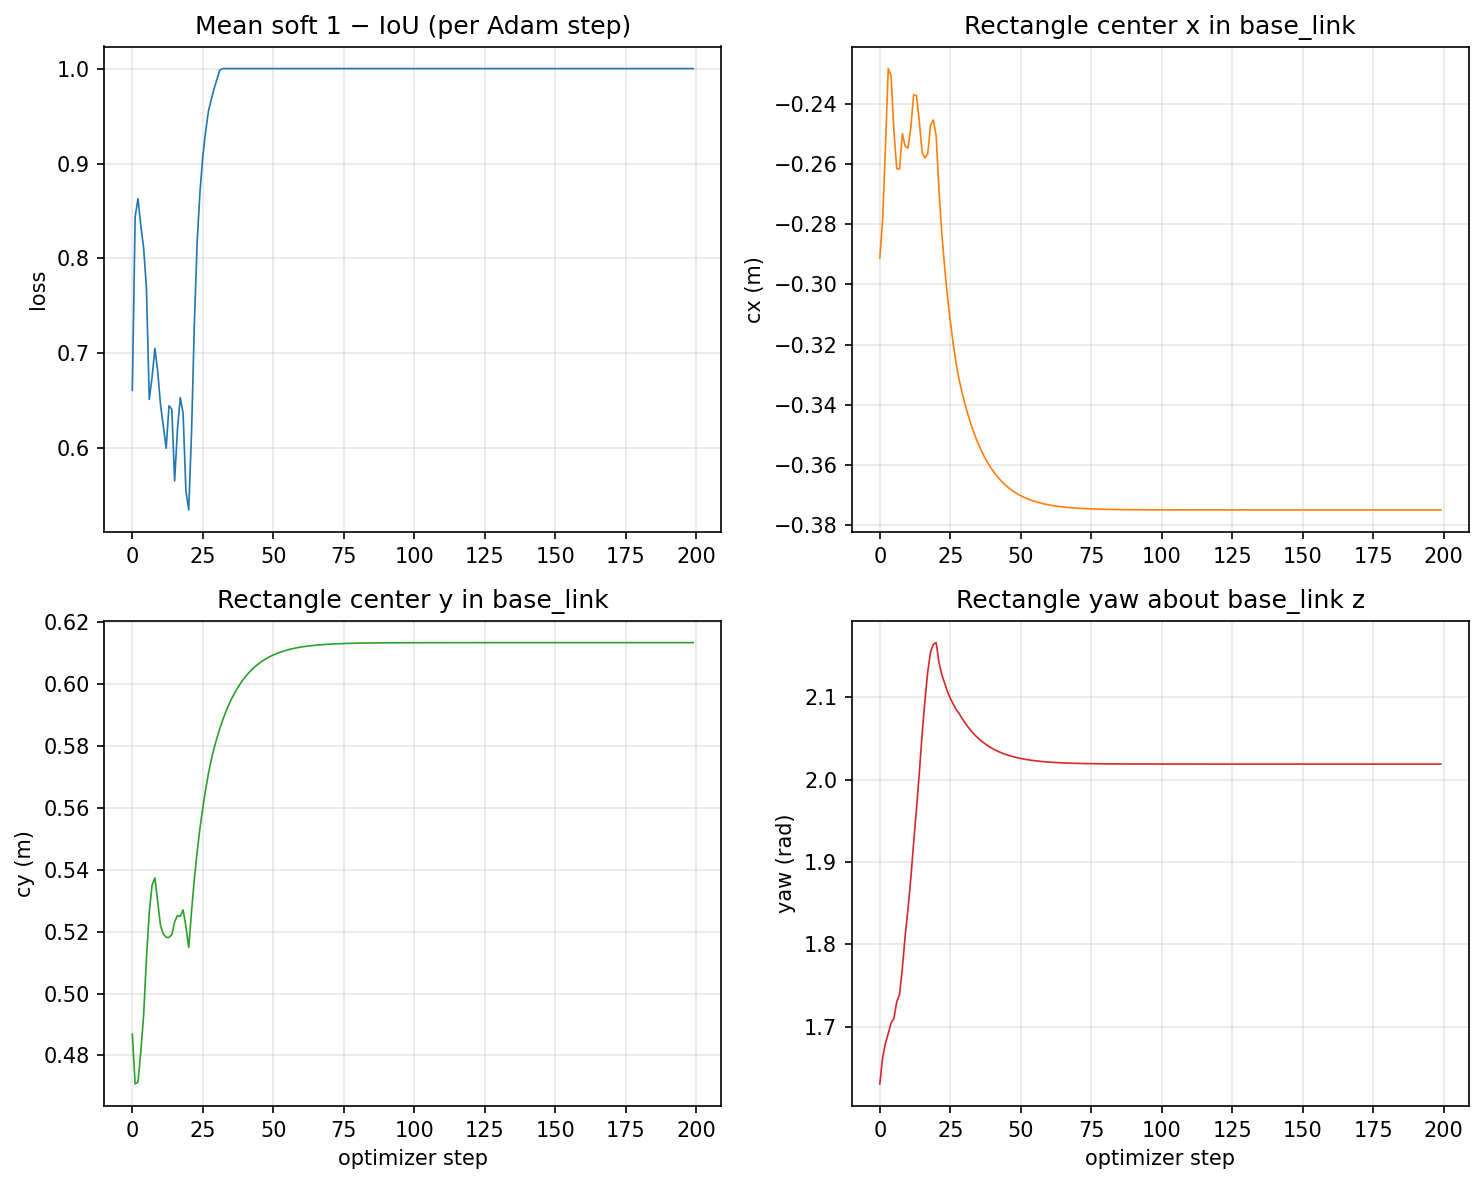

Values plotted in this chart, from the file beside it:
step, cx_m, cy_m, yaw_rad, loss
0, -0.2913, 0.4869, 1.63, 0.6611
1, -0.2785, 0.4708, 1.663, 0.8441
2, -0.2543, 0.4714, 1.68, 0.8629
3, -0.2282, 0.4812, 1.692, 0.8349
4, -0.2307, 0.4929, 1.705, 0.8112
5, -0.2489, 0.5112, 1.71, 0.7689
6, -0.2615, 0.5262, 1.73, 0.6515
7, -0.2617, 0.535, 1.739, 0.6749
8, -0.2499, 0.5373, 1.771, 0.7052
9, -0.254, 0.5296, 1.811, 0.6812
10, -0.2547, 0.5219, 1.843, 0.6456
11, -0.2479, 0.5192, 1.88, 0.6233
12, -0.2369, 0.5181, 1.923, 0.6001
13, -0.2372, 0.5181, 1.964, 0.6448
14, -0.2457, 0.519, 2.008, 0.6413
15, -0.2561, 0.5231, 2.055, 0.5656
16, -0.258, 0.5252, 2.096, 0.6201
17, -0.2565, 0.5249, 2.131, 0.6534
18, -0.2469, 0.527, 2.155, 0.6371
19, -0.2453, 0.5217, 2.164, 0.5552
20, -0.2507, 0.5148, 2.166, 0.5351
21, -0.2691, 0.5265, 2.142, 0.6165
22, -0.2832, 0.5371, 2.127, 0.7316
23, -0.2943, 0.5458, 2.117, 0.818
24, -0.304, 0.5534, 2.107, 0.8706
25, -0.3122, 0.56, 2.099, 0.9077
26, -0.3195, 0.5659, 2.092, 0.9339
27, -0.3259, 0.571, 2.085, 0.9551
28, -0.3311, 0.5755, 2.081, 0.9676
29, -0.3353, 0.5792, 2.075, 0.9789
30, -0.339, 0.5825, 2.07, 0.9884
31, -0.3424, 0.5855, 2.065, 0.9982
32, -0.3455, 0.5882, 2.061, 1.0
33, -0.3483, 0.5906, 2.057, 1.0
34, -0.3509, 0.5928, 2.053, 1.0
35, -0.3532, 0.5948, 2.05, 1.0
36, -0.3553, 0.5966, 2.047, 1.0
37, -0.3572, 0.5982, 2.044, 1.0
38, -0.3589, 0.5996, 2.042, 1.0
39, -0.3604, 0.601, 2.04, 1.0
40, -0.3618, 0.6022, 2.038, 1.0
41, -0.3631, 0.6032, 2.036, 1.0
42, -0.3642, 0.6042, 2.034, 1.0
43, -0.3653, 0.6051, 2.033, 1.0
44, -0.3662, 0.6059, 2.031, 1.0
45, -0.3671, 0.6066, 2.03, 1.0
46, -0.3678, 0.6073, 2.029, 1.0
47, -0.3685, 0.6079, 2.028, 1.0
48, -0.3692, 0.6084, 2.027, 1.0
49, -0.3697, 0.6089, 2.026, 1.0
50, -0.3703, 0.6093, 2.026, 1.0
51, -0.3707, 0.6097, 2.025, 1.0
52, -0.3711, 0.6101, 2.024, 1.0
53, -0.3715, 0.6104, 2.024, 1.0
54, -0.3719, 0.6107, 2.023, 1.0
55, -0.3722, 0.6109, 2.023, 1.0
56, -0.3725, 0.6112, 2.022, 1.0
57, -0.3727, 0.6114, 2.022, 1.0
58, -0.3729, 0.6116, 2.022, 1.0
59, -0.3731, 0.6117, 2.021, 1.0
... 140 more rows
